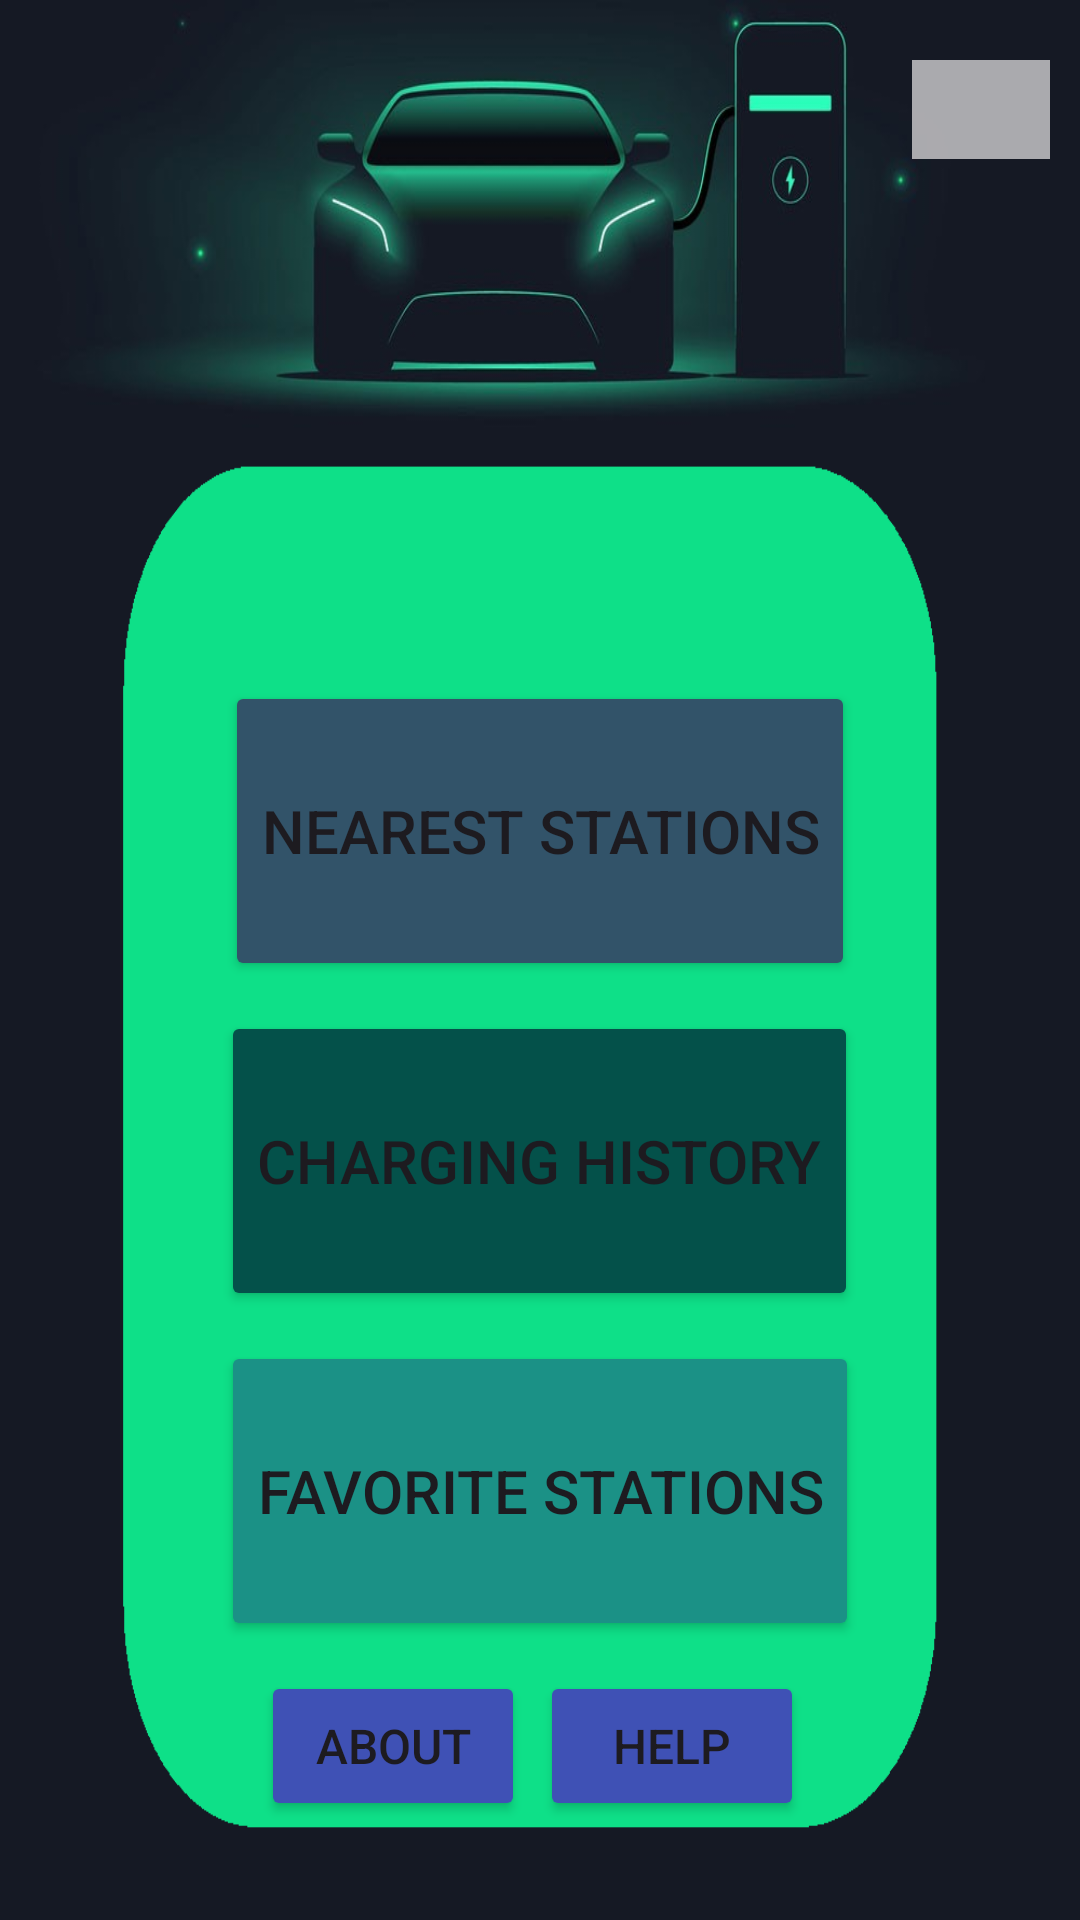

Reconstruct the res/layout file that produces this screen, plus the resources it refers to.
<!-- AndroidManifest.xml: application theme Theme.EVChargingStationApp -->
<!-- res/layout/activity_profile.xml -->
<ScrollView xmlns:android="http://schemas.android.com/apk/res/android"
    xmlns:app="http://schemas.android.com/apk/res-auto"
    xmlns:tools="http://schemas.android.com/tools"
    android:layout_width="match_parent"
    android:layout_height="match_parent"
    android:background="@drawable/ic_profile_top">

    <LinearLayout
        android:layout_width="match_parent"
        android:layout_height="match_parent"
        android:gravity="center_horizontal"
        android:orientation="vertical"
        tools:context=".ProfileActivity">

        <ImageView
            android:id="@+id/buttonExit"
            android:layout_width="46dp"
            android:layout_height="33dp"
            android:layout_gravity="end|top"
            android:layout_marginTop="20dp"
            android:layout_marginEnd="10dp"
            android:background="#A6FAF7F7"
            app:srcCompat="@drawable/ic_exit" />

        <TextView
            android:id="@+id/textHi"
            android:layout_width="wrap_content"
            android:layout_height="wrap_content"
            android:layout_marginTop="130dp" />

        <LinearLayout
            android:layout_width="wrap_content"
            android:layout_height="wrap_content"
            android:layout_marginBottom="20dp"
            android:orientation="vertical">

            <LinearLayout
                android:layout_width="wrap_content"
                android:layout_height="wrap_content"
                android:layout_marginTop="5dp"
                android:background="#00D58687"
                android:backgroundTint="#CC9C9C"
                android:orientation="vertical"
                android:gravity="center">

                <Button
                    android:id="@+id/buttonNearestStations"
                    android:layout_width="wrap_content"
                    android:layout_height="100dp"
                    android:layout_marginTop="20dp"
                    android:backgroundTint="#325369"
                    android:text="Nearest Stations"
                    android:textSize="20sp"
                    app:icon="@android:drawable/ic_menu_mylocation"
                    app:iconSize="40dp" />

                <Button
                    android:id="@+id/buttonChargingHistory"
                    android:layout_width="wrap_content"
                    android:layout_height="100dp"
                    android:layout_marginTop="10dp"
                    android:backgroundTint="#04514A"
                    android:text="Charging History"
                    android:textSize="20sp"
                    app:icon="@android:drawable/ic_menu_recent_history"
                    app:iconSize="40dp" />

                <Button
                    android:id="@+id/buttonFavoriteStations"
                    android:layout_width="wrap_content"
                    android:layout_height="100dp"
                    android:layout_marginTop="10dp"
                    android:layout_marginBottom="10dp"
                    android:backgroundTint="#1B9186"
                    android:text="Favorite Stations"
                    android:textSize="20sp"
                    app:icon="@android:drawable/ic_menu_myplaces"
                    app:iconSize="40dp" />

                <LinearLayout
                    android:layout_width="wrap_content"
                    android:layout_height="wrap_content"
                    android:orientation="horizontal"
                    android:gravity="center">

                    <Button
                        android:id="@+id/buttonAbout"
                        android:layout_width="wrap_content"
                        android:layout_height="50dp"
                        android:layout_marginRight="5dp"
                        android:backgroundTint="#3F51B5"
                        android:text="About"
                        android:textSize="16sp"
                        app:icon="@android:drawable/ic_menu_info_details"
                        app:iconSize="30dp" />

                    <Button
                        android:id="@+id/buttonHelp"
                        android:layout_width="wrap_content"
                        android:layout_height="50dp"
                        android:layout_marginRight="5dp"
                        android:backgroundTint="#3F51B5"
                        android:text="Help"
                        android:textSize="16sp"
                        app:icon="@android:drawable/ic_menu_help"
                        app:iconSize="30dp" />

                </LinearLayout>



            </LinearLayout>
        </LinearLayout>
    </LinearLayout>
</ScrollView>
<!-- resources referenced by this layout -->
<resources>
  <!-- drawable ic_profile_top: png bitmap (drawable, 140645 bytes) -->
  <style name="Theme.EVChargingStationApp" parent="Base.Theme.EVChargingStationApp" />
  <style name="Base.Theme.EVChargingStationApp" parent="Theme.Material3.DayNight.NoActionBar">
          
          
      </style>
</resources>
